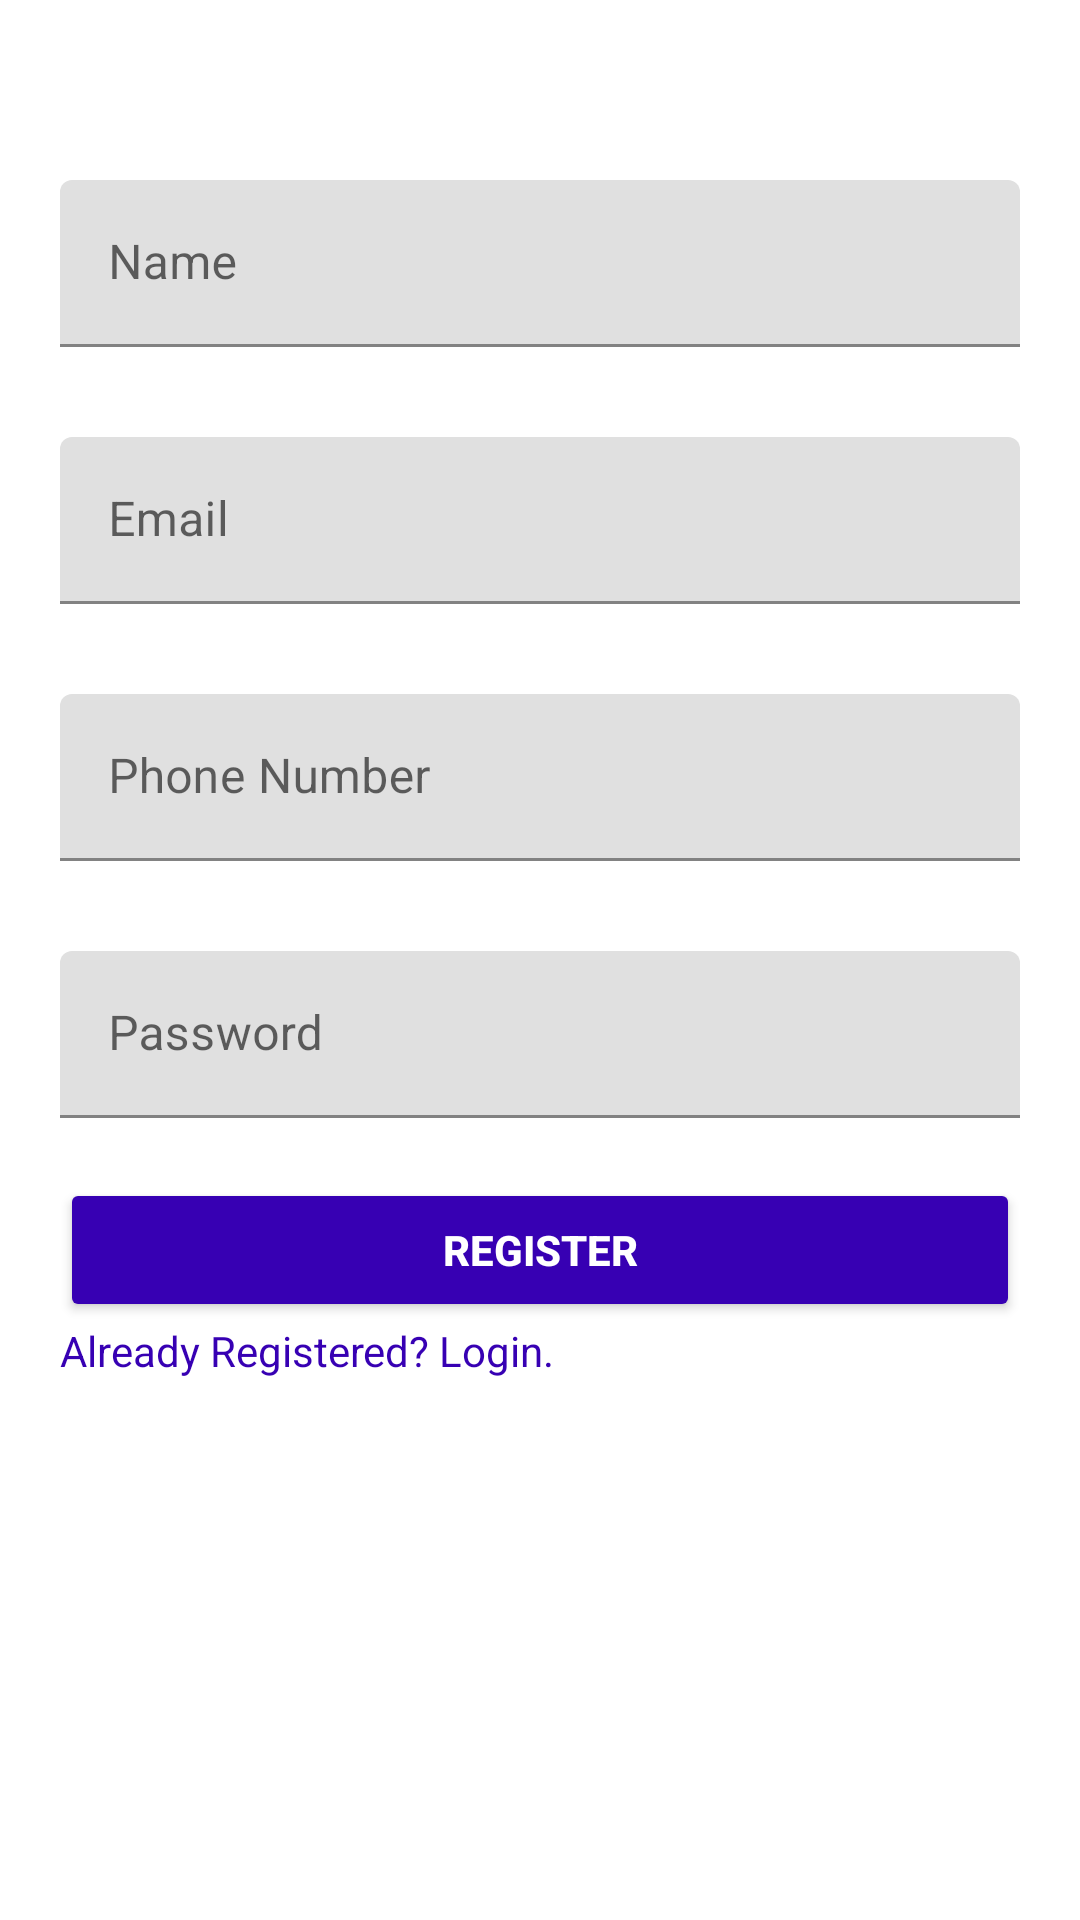

Here is an Android app screen rendered from its layout file. Give the layout XML and the strings, colors and styles it references.
<!-- AndroidManifest.xml: application theme Theme.CollageDemo -->
<!-- res/layout/activity_register.xml -->
<?xml version="1.0" encoding="utf-8"?>
<androidx.core.widget.NestedScrollView
    android:id="@+id/nestedScrollView"
    xmlns:android="http://schemas.android.com/apk/res/android"
    xmlns:app="http://schemas.android.com/apk/res-auto"
    xmlns:tools="http://schemas.android.com/tools"
    android:layout_width="match_parent"
    android:layout_height="match_parent"
    tools:context=".RegisterActivity">

    <LinearLayout
        android:layout_width="match_parent"
        android:layout_height="wrap_content"
        android:layout_marginLeft="20dp"
        android:layout_marginRight="20dp"
        android:orientation="vertical">

        <ImageView
            android:layout_width="wrap_content"
            android:layout_height="wrap_content"
            android:layout_gravity="center"
            android:layout_marginTop="30dp"
            android:src="@drawable/logo" />



        <com.google.android.material.textfield.TextInputLayout
            android:id="@+id/textInputLayoutName"
            android:layout_width="match_parent"
            android:layout_height="wrap_content"
            android:layout_marginTop="30dp">

            <com.google.android.material.textfield.TextInputEditText
                android:id="@+id/textInputEditTextName"
                android:layout_width="match_parent"
                android:layout_height="wrap_content"
                android:hint="Name"
                android:inputType="text"
                android:maxLines="1"
                android:textColor="@color/black" />
        </com.google.android.material.textfield.TextInputLayout>




        <com.google.android.material.textfield.TextInputLayout
            android:id="@+id/textInputLayoutEmail"
            android:layout_width="match_parent"
            android:layout_height="wrap_content"
            android:layout_marginTop="30dp">

            <com.google.android.material.textfield.TextInputEditText
                android:id="@+id/textInputEditTextEmail"
                android:layout_width="match_parent"
                android:layout_height="wrap_content"
                android:hint="Email"
                android:inputType="text"
                android:maxLines="1"
                android:textColor="@color/black" />
        </com.google.android.material.textfield.TextInputLayout>



        <com.google.android.material.textfield.TextInputLayout
            android:id="@+id/textInputLayoutPhone"
            android:layout_width="match_parent"
            android:layout_height="wrap_content"
            android:layout_marginTop="30dp">

            <com.google.android.material.textfield.TextInputEditText
                android:id="@+id/textInputEditTextPhone"
                android:layout_width="match_parent"
                android:layout_height="wrap_content"
                android:hint="Phone Number"
                android:inputType="number"
                android:maxLength="10"
                android:textColor="@color/black" />
        </com.google.android.material.textfield.TextInputLayout>




        <com.google.android.material.textfield.TextInputLayout
            android:id="@+id/textInputLayoutPassword"
            android:layout_width="match_parent"
            android:layout_height="wrap_content"
            android:layout_marginTop="30dp">

            <com.google.android.material.textfield.TextInputEditText
                android:id="@+id/textInputEditTextPassword"
                android:layout_width="match_parent"
                android:layout_height="wrap_content"
                android:hint="Password"
                android:inputType="textPassword"
                android:maxLines="1"
                android:textColor="@color/black" />
        </com.google.android.material.textfield.TextInputLayout>


        <androidx.appcompat.widget.AppCompatButton
            android:id="@+id/appCompatButtonRegister"
            android:layout_width="match_parent"
            android:layout_height="wrap_content"
            android:layout_marginTop="20dp"
            android:backgroundTint="@color/purple_700"
            android:text="Register"
            android:textStyle="bold"
            android:textColor="@color/white"/>


        <androidx.appcompat.widget.AppCompatTextView
            android:id="@+id/appCompatTextViewLoginLink"
            android:layout_width="match_parent"
            android:layout_height="wrap_content"
            android:text="Already Registered? Login."
            android:textColor="@color/purple_700"
            />


    </LinearLayout>


</androidx.core.widget.NestedScrollView>
<!-- resources referenced by this layout -->
<resources>
  <style name="Theme.CollageDemo" parent="Theme.MaterialComponents.DayNight.DarkActionBar">
          
          <item name="colorPrimary">@color/purple_500</item>
          <item name="colorPrimaryVariant">@color/purple_700</item>
          <item name="colorOnPrimary">@color/white</item>
          
          <item name="colorSecondary">@color/teal_200</item>
          <item name="colorSecondaryVariant">@color/teal_700</item>
          <item name="colorOnSecondary">@color/black</item>
          
          <item name="android:statusBarColor" tools:targetApi="l">?attr/colorPrimaryVariant</item>
          
      </style>
  <!-- not gathered from this repository: default colours our renderer supplied (Android Studio template values) -->
  <color name="purple_500">#FF6200EE</color>
  <color name="purple_700">#FF3700B3</color>
  <color name="teal_200">#FF03DAC5</color>
  <color name="teal_700">#FF018786</color>
  <color name="black">#FF000000</color>
  <color name="white">#FFFFFFFF</color>
</resources>
